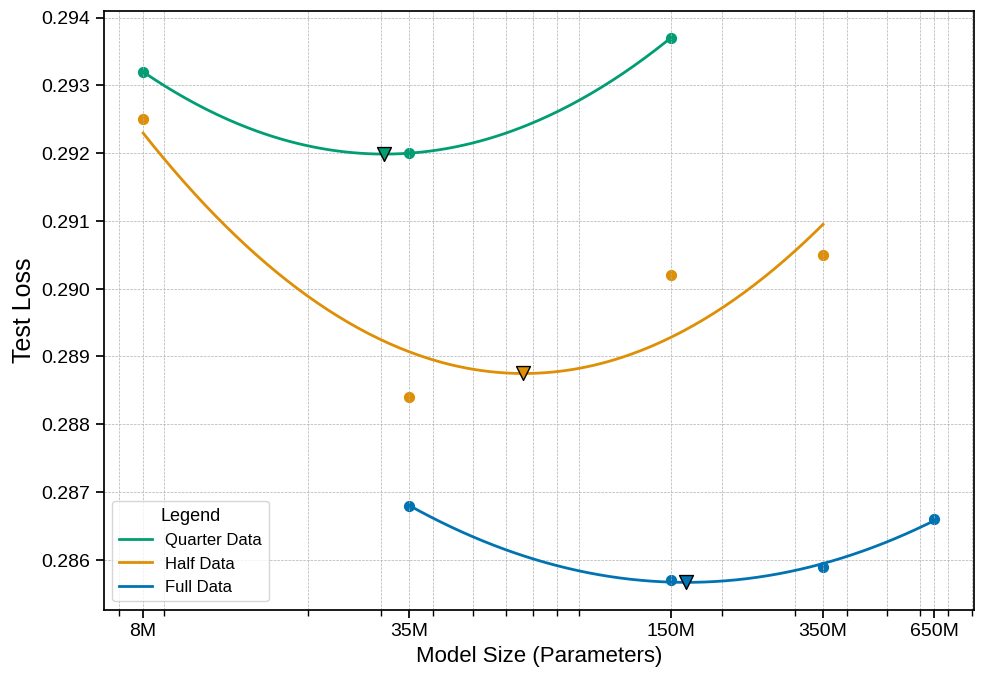
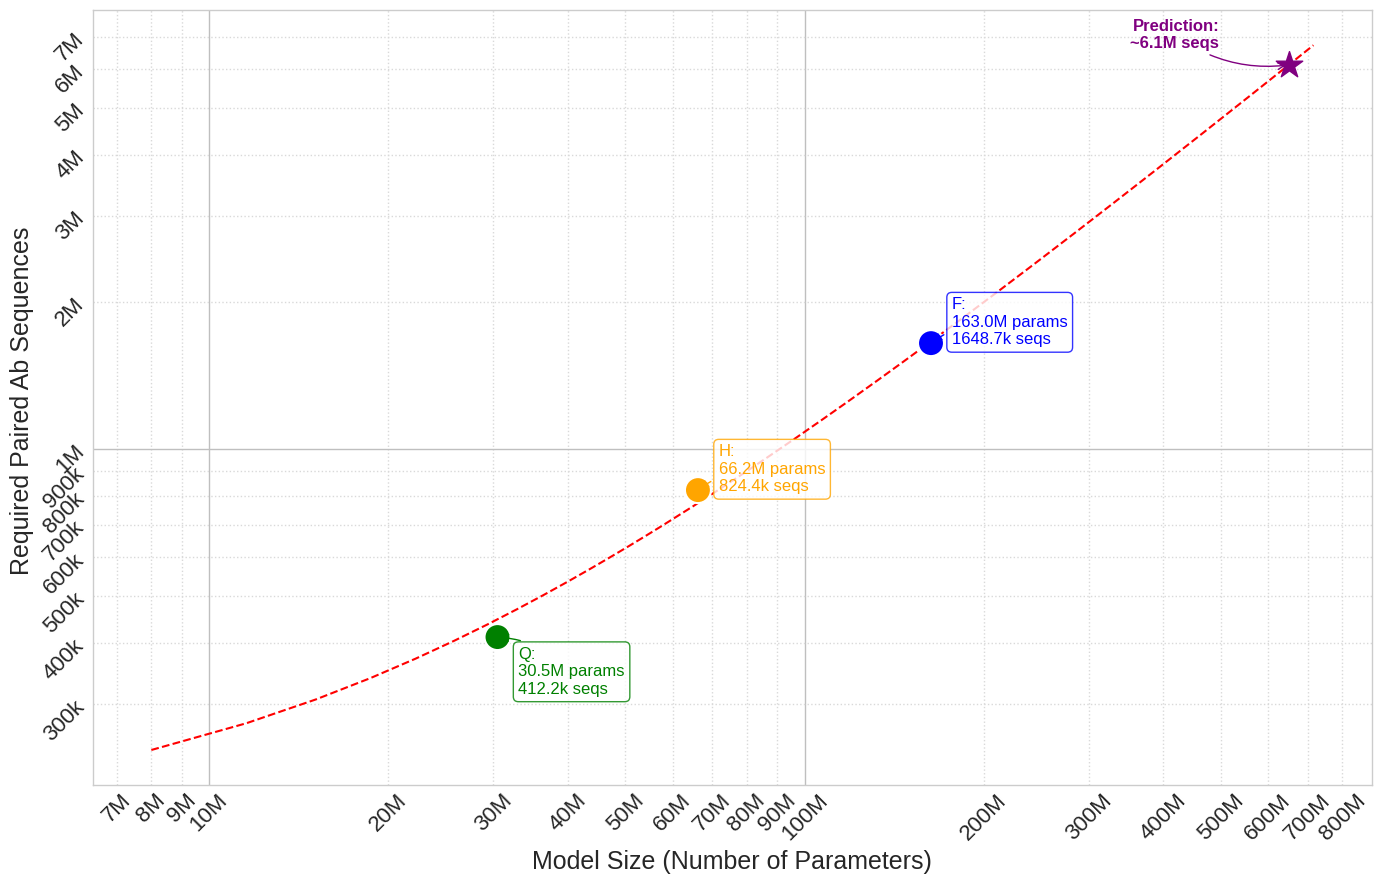

These charts were generated, in order, by the following Python code:
import matplotlib.pyplot as plt
import numpy as np
import seaborn as sns

# ——— Data ———
parameters = [8e6, 35e6, 150e6, 350e6, 650e6]
parameters_labels = ['8M', '35M', '150M', '350M', '650M']
datasets = ["Quarter Data", "Half Data", "Full Data"]

# Loss values obtained from the infer_test.ipynb notebook.
evaluation_losses = {
    "Quarter Data": [0.2932, 0.2920, 0.2937, 0.2938, 0.2942],
    "Half Data":    [0.2925, 0.2884, 0.2902, 0.2905, 0.2895],
    "Full Data":    [0.2903, 0.2868, 0.2857, 0.2859, 0.2866],
}

# ——— Which points to fit on and to plot? ———
subset_indices = {
    "Quarter Data": slice(0, 3),   # keep only 8M, 35M, 150M
    "Half Data":    slice(0, 4),   # keep only 8M, 35M, 150M, 350M
    "Full Data":    slice(1, None), # keep only 35M,150M,350M,650M
}

# ——— Fit & find minimum-in-range ———
min_loss_points = {}
for ds in datasets:
    idx = subset_indices[ds]
    ps = np.array(parameters)[idx]
    ls = np.array(evaluation_losses[ds])[idx]
    logp = np.log10(ps)

    # 2nd-degree fit
    coeffs = np.polyfit(logp, ls, deg=2)
    a, b, c = coeffs
    poly = np.poly1d(coeffs)

    # Find minimum within the fitted interval
    if abs(a) < 1e-9: # Essentially linear
        ends = [poly(logp[0]), poly(logp[-1])]
        i_min = np.argmin(ends)
        # Use the parameter corresponding to the minimum loss end
        min_p, min_l = (ps[0], ends[0]) if i_min == 0 else (ps[-1], ends[1])
    elif a > 0: # Parabola opens upwards, minimum exists
        logp_min = -b / (2 * a)
        # Check if the theoretical minimum is within the fitted range
        if logp_min < logp[0]:
            min_p, min_l = ps[0], poly(logp[0])
        elif logp_min > logp[-1]:
             min_p, min_l = ps[-1], poly(logp[-1])
        else:
             min_p, min_l = 10**logp_min, poly(logp_min)
    else: # Parabola opens downwards, minimum is at one end
        loss_start, loss_end = poly(logp[0]), poly(logp[-1])
        if loss_start < loss_end:
            min_p, min_l = ps[0], loss_start
        else:
            min_p, min_l = ps[-1], loss_end

    min_loss_points[ds] = {
        'coeffs': coeffs,
        'logp_fit': logp,
        'min_param': min_p,
        'min_loss':  min_l
    }

# ——— Plot ———
sns.set_context("notebook")
palette = dict(zip(datasets[::-1],
                   sns.color_palette("colorblind", 3).as_hex()))

plt.figure(figsize=(10, 7))
for ds in datasets:
    idx = subset_indices[ds]
    ps = np.array(parameters)[idx]
    ls = np.array(evaluation_losses[ds])[idx]
    lp = min_loss_points[ds]['logp_fit']
    a, b, c = min_loss_points[ds]['coeffs']
    poly = np.poly1d((a, b, c))

    
    plt.scatter(ps, ls,
                color=palette[ds], s=50) # Removed label

    
    smooth = np.linspace(lp.min(), lp.max(), 200)
    plt.plot(10**smooth, poly(smooth),
             color=palette[ds], linewidth=2,
             label=f"{ds}") # MODIFIED label

    
    mp = min_loss_points[ds]['min_param']
    ml = min_loss_points[ds]['min_loss']
    plt.scatter([mp], [ml],
                marker='v', edgecolor='black',
                s=100, color=palette[ds], zorder=5)


plt.xscale("log")
plt.xticks(parameters, parameters_labels, fontsize=14)
plt.xlabel("Model Size (Parameters)", fontsize=16)
plt.ylabel("Test Loss", fontsize=18)
plt.tick_params(axis='y', labelsize=14)

plt.legend(fontsize=12, title="Legend", title_fontsize=13, loc='lower left')
plt.grid(which="both", linestyle="--", linewidth=0.5)
plt.tight_layout()
plt.savefig('lossـreg.png', dpi=300, bbox_inches='tight')
plt.show() 

import pandas as pd
import numpy as np
import matplotlib.pyplot as plt
import seaborn as sns
from scipy.stats import linregress
from matplotlib.ticker import FuncFormatter, LogLocator, NullFormatter # Import LogLocator and NullFormatter

# --- 1. Data Definition ---
model_size = np.array([30500000, 66200000, 163000000]) # Parameters
data_size = np.array([412182, 824363, 1648726])       # Sequences

# Create a DataFrame and sort by Model Size
df = pd.DataFrame({'Model Size': model_size, 'Data Size': data_size}).sort_values('Model Size').reset_index(drop=True)
point_labels = ['Q', 'H', 'F'] # Labels for the sorted points

print("--- Input Data (Sorted by Model Size) ---")
print(df)
print(f"Point Labels (correspond to sorted points): {point_labels}")
print("-" * 30)

# --- 2. Linear Regression (on original linear data) ---
slope, intercept, r_value, p_value, std_err = linregress(df['Model Size'], df['Data Size'])

print("\n--- Linear Regression Results (on original scale) ---")
print(f"  Slope (m): {slope:.4e}")
print(f"  Intercept (c): {intercept:.4e}")
print(f"  R-squared (R^2): {r_value**2:.4f}")
print(f"  P-value: {p_value:.4f}")
print(f"  Standard Error of Slope: {std_err:.4e}")
print(f"\nEquation: Data Size ≈ ({slope:.4e} * Model Size) + {intercept:.4e}")
print("-" * 30)

# --- 3. Prediction Calculation ---
new_model_size = 6.5e8 # 650 million parameters
predicted_data_size = (slope * new_model_size) + intercept

if predicted_data_size <= 0:
    print("\n--- Warning ---")
    print("Predicted data size is non-positive based on linear fit. Cannot plot prediction point on log scale.")
    print("-" * 30)
    plot_prediction = False
else:
    plot_prediction = True
    print("\n--- Prediction ---")
    print(f"Model Size for Prediction: {new_model_size:.2e} parameters (650 Million)")
    print(f"Predicted Required Data Size: Approximately {predicted_data_size:,.0f} sequences (based on linear fit)")
    print("-" * 30)


# --- 4. Plotting ---
plt.style.use('seaborn-v0_8-whitegrid')
plt.figure(figsize=(14, 9))
ax = plt.gca()

palette = {'Q': 'green', 'H': 'orange', 'F': 'blue'}
point_colors = [palette[label] for label in point_labels]

sns.scatterplot(x='Model Size', y='Data Size', data=df, s=350,
                color=point_colors,
                zorder=5, ax=ax, legend=False)

annotation_offsets = {'Q': (15, -25), 'H': (15, 15), 'F': (15, 15)}
for i in range(df.shape[0]):
    x_coord = df['Model Size'][i]
    y_coord = df['Data Size'][i]
    label = point_labels[i]
    color = palette[label]
    offset = annotation_offsets[label]
    annotation_text = (
        f"{label}:\n"
        f"{x_coord/1e6:.1f}M params\n"
        f"{y_coord/1e3:.1f}k seqs"
    )
    ax.annotate(annotation_text,
                xy=(x_coord, y_coord), xytext=offset, textcoords='offset points',
                fontsize=12, color=color, ha='left', va='center',
                bbox=dict(boxstyle="round,pad=0.3", fc="white", ec=color, alpha=0.8),
                arrowprops=dict(arrowstyle="->", color=color, connectionstyle="arc3,rad=0.2"),
                zorder=6)

# Generate points for the regression line
x_min_plot = min(df['Model Size'].min() * 0.8, 8e6) # Start around 8M
x_max_plot = max(df['Model Size'].max() * 1.1, new_model_size * 1.1)
x_line = np.linspace(x_min_plot, x_max_plot, 200)
y_line = slope * x_line + intercept
positive_y_indices = y_line > 0
x_line_pos = x_line[positive_y_indices]
y_line_pos = y_line[positive_y_indices]

if len(x_line_pos) > 1:
    
    ax.plot(x_line_pos, y_line_pos, color='red', linestyle='--', label=f'Linear Fit (R²={r_value**2:.2f})', zorder=3)
else:
    print("Warning: Not enough positive points to plot the regression line on the log scale.")

if plot_prediction:
    ax.scatter(new_model_size, predicted_data_size,
               marker='*', s=400, color='purple', zorder=7, label='Prediction (650M params)')

    # Use annotate with an offset so the text sits right by the star
    ax.annotate(
        f"Prediction:\n~{predicted_data_size/1e6:.1f}M seqs",
        xy=(new_model_size, predicted_data_size),
        xytext=(-50, 10),              
        textcoords='offset points',
        fontsize=12,
        verticalalignment='bottom',
        horizontalalignment='right',
        color='purple',
        fontweight='bold',
        zorder=12,
        arrowprops=dict(
            arrowstyle="->",
            color='purple',
            connectionstyle="arc3,rad=0.2"
        )
    )


# --- SET LOG SCALE ---
ax.set_xscale('log')
ax.set_yscale('log')


# Custom readable formatter function (handles k, M, G)
def readable_log_formatter_func(val, pos):
    if val >= 1e9:
        if np.isclose(val / 1e9, round(val / 1e9)): return f'{round(val / 1e9):.0f}G'
        else: return f'{val / 1e9:.1f}G'
    elif val >= 1e6:
        if np.isclose(val / 1e6, round(val / 1e6)): return f'{round(val / 1e6):.0f}M'
        else: return f'{val / 1e6:.1f}M'
    elif val >= 1e3:
        if np.isclose(val / 1e3, round(val / 1e3)): return f'{round(val / 1e3):.0f}k'
        else: return f'{val / 1e3:.1f}k'
    else:
        if np.isclose(val, round(val)): return f'{round(val):.0f}'
        else: return f'{val:.1f}'

# Apply the custom formatter to MAJOR ticks
ax.xaxis.set_major_formatter(FuncFormatter(readable_log_formatter_func))
ax.yaxis.set_major_formatter(FuncFormatter(readable_log_formatter_func))

# Explicitly set MAJOR tick locations (powers of 10)
ax.xaxis.set_major_locator(LogLocator(base=10.0, numticks=15)) # numticks is approximate
ax.yaxis.set_major_locator(LogLocator(base=10.0, numticks=15))

# Explicitly set MINOR tick locations (e.g., 2, 3, ..., 9 within each decade)
ax.xaxis.set_minor_locator(LogLocator(base=10.0, subs=np.arange(2, 10), numticks=15))
ax.yaxis.set_minor_locator(LogLocator(base=10.0, subs=np.arange(2, 10), numticks=15))

# Format MINOR ticks using the same readable formatter (can be crowded)
ax.xaxis.set_minor_formatter(FuncFormatter(readable_log_formatter_func))
ax.yaxis.set_minor_formatter(FuncFormatter(readable_log_formatter_func))
# To hide minor tick labels (less clutter):
# ax.xaxis.set_minor_formatter(NullFormatter())
# ax.yaxis.set_minor_formatter(NullFormatter())


# Adjust tick label sizes
ax.tick_params(axis='both', which='major', labelsize=16,labelrotation=45)
ax.tick_params(axis='x', which='minor', labelsize=16, labelrotation=45) # Rotate minor x-labels
ax.tick_params(axis='y', which='minor', labelsize=16, labelrotation=45)


# Add labels and title
ax.set_xlabel("Model Size (Number of Parameters)", fontsize=18)
ax.set_ylabel("Required Paired Ab Sequences ", fontsize=18)
#ax.set_title("Model Size vs. Required Data Size (Log-Log Scale with Linear Fit)", fontsize=14, fontweight='bold')

# --- Legend handling ---


ax.grid(True, which="major", ls="-", c='0.75') # Solid lines for major
ax.grid(True, which="minor", ls=":", c='0.85') # Dotted lines for minor

plt.tight_layout()

print("\n--- Plotting (Log Scale with Detailed Ticks and Annotations) ---")
print("Generating log-log scale plot (may appear in a separate window)...")
plt.savefig("model_vs_data_loglog_detailed_ticks.png", dpi=300, bbox_inches='tight')
plt.show()
print("-" * 30)

# --- 5. Prediction Reminder ---
print("\nReminder: This prediction is based on a LINEAR model fitted to only three data points.")
print("The log-log plot helps visualize the data distribution, but the prediction still uses the linear fit.")
print("If the data appears linear on the log-log plot, a power law model (linear regression on log-transformed data) might be more appropriate.")
print("The current prediction involves extrapolation. Use with caution.")
print("-" * 30)















